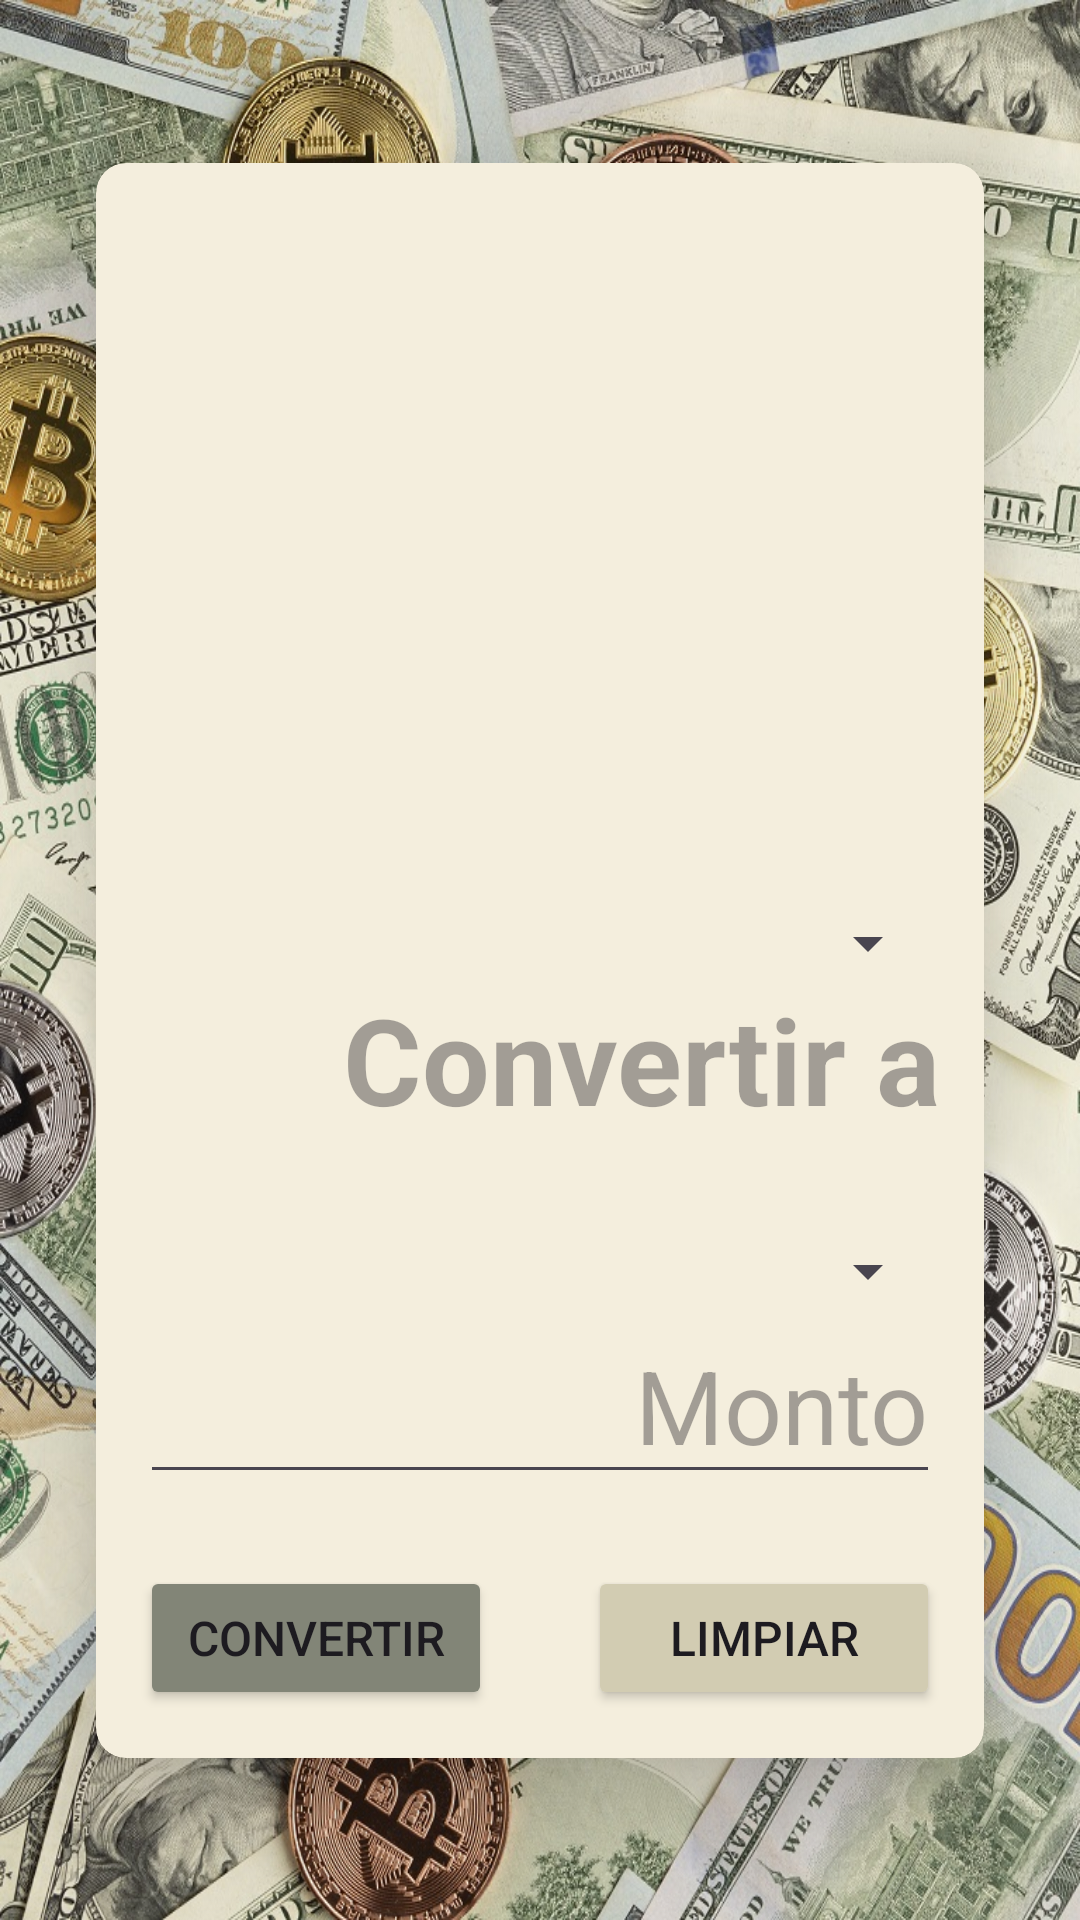

Write the Android layout XML for this screen, with the resource values it uses.
<!-- AndroidManifest.xml: application theme Theme.17CurrencyConverter -->
<!-- res/layout/activity_main.xml -->
<?xml version="1.0" encoding="utf-8"?>
<androidx.constraintlayout.widget.ConstraintLayout xmlns:android="http://schemas.android.com/apk/res/android"
    xmlns:app="http://schemas.android.com/apk/res-auto"
    xmlns:tools="http://schemas.android.com/tools"
    android:id="@+id/clParent"
    android:layout_width="match_parent"
    android:layout_height="match_parent"
    android:background="@drawable/bitcoin_dollar_bills1"
    tools:context=".MainActivity">

    <androidx.cardview.widget.CardView
        android:id="@+id/cvConverter"
        android:layout_width="match_parent"
        android:layout_height="wrap_content"
        android:layout_marginStart="32dp"
        android:layout_marginEnd="32dp"
        android:backgroundTint="#F4EEDD"
        app:cardCornerRadius="10dp"
        app:cardElevation="20dp"
        app:layout_constraintBottom_toBottomOf="parent"
        app:layout_constraintEnd_toEndOf="parent"
        app:layout_constraintStart_toStartOf="parent"
        app:layout_constraintTop_toTopOf="parent">

        <androidx.constraintlayout.widget.ConstraintLayout
            android:id="@+id/clConverter"
            android:layout_width="match_parent"
            android:layout_height="match_parent">

            <ImageView
                android:id="@+id/ivLogo"
                android:layout_width="0dp"
                android:layout_height="200dp"
                android:layout_marginTop="16dp"
                app:layout_constraintEnd_toStartOf="@+id/guideline3"
                app:layout_constraintStart_toStartOf="@+id/guideline2"
                app:layout_constraintTop_toTopOf="parent"
                app:srcCompat="@drawable/exchange" />

            <EditText
                android:id="@+id/etAmountInput"
                android:layout_width="0dp"
                android:layout_height="wrap_content"
                android:ems="10"
                android:hint="Monto"
                android:inputType="number|numberDecimal"
                android:textAlignment="textEnd"
                android:textSize="34sp"
                app:layout_constraintEnd_toStartOf="@+id/guideline3"
                app:layout_constraintStart_toStartOf="@+id/guideline2"
                app:layout_constraintTop_toBottomOf="@+id/spinInputCurrency" />

            <Spinner
                android:id="@+id/spinInputCurrency"
                android:layout_width="0dp"
                android:layout_height="wrap_content"
                android:layout_marginTop="32dp"
                app:layout_constraintEnd_toStartOf="@+id/guideline3"
                app:layout_constraintStart_toStartOf="@+id/guideline2"
                app:layout_constraintTop_toBottomOf="@+id/tvAmountOutput" />

            <TextView
                android:id="@+id/tvAmountOutput"
                android:layout_width="0dp"
                android:layout_height="wrap_content"
                android:hint="Convertir a"
                android:textAlignment="textEnd"
                android:textSize="40sp"
                android:textStyle="bold"
                app:layout_constraintEnd_toStartOf="@+id/guideline3"
                app:layout_constraintStart_toStartOf="@+id/guideline2"
                app:layout_constraintTop_toBottomOf="@+id/spinOutputCurrency" />

            <Spinner
                android:id="@+id/spinOutputCurrency"
                android:layout_width="0dp"
                android:layout_height="wrap_content"
                android:layout_marginTop="32dp"
                app:layout_constraintEnd_toStartOf="@+id/guideline3"
                app:layout_constraintStart_toStartOf="@+id/guideline2"
                app:layout_constraintTop_toBottomOf="@+id/ivLogo" />

            <Button
                android:id="@+id/btConvert"
                android:layout_width="0dp"
                android:layout_height="wrap_content"
                android:layout_marginTop="24dp"
                android:layout_marginEnd="16dp"
                android:layout_marginBottom="16dp"
                android:backgroundTint="#828577"
                android:text="Convertir"
                android:textSize="16sp"
                app:layout_constraintBottom_toBottomOf="parent"
                app:layout_constraintEnd_toStartOf="@+id/guideline5"
                app:layout_constraintStart_toStartOf="@+id/guideline2"
                app:layout_constraintTop_toBottomOf="@+id/etAmountInput" />

            <Button
                android:id="@+id/btReset"
                android:layout_width="0dp"
                android:layout_height="wrap_content"
                android:layout_marginStart="16dp"
                android:layout_marginTop="24dp"
                android:layout_marginBottom="16dp"
                android:backgroundTint="#D2CCB2"
                android:text="Limpiar"
                android:textSize="16sp"
                app:layout_constraintBottom_toBottomOf="parent"
                app:layout_constraintEnd_toStartOf="@+id/guideline3"
                app:layout_constraintStart_toStartOf="@+id/guideline5"
                app:layout_constraintTop_toBottomOf="@+id/etAmountInput" />

            <androidx.constraintlayout.widget.Guideline
                android:id="@+id/guideline2"
                android:layout_width="wrap_content"
                android:layout_height="wrap_content"
                android:orientation="vertical"
                app:layout_constraintGuide_percent="0.05" />

            <androidx.constraintlayout.widget.Guideline
                android:id="@+id/guideline3"
                android:layout_width="wrap_content"
                android:layout_height="wrap_content"
                android:orientation="vertical"
                app:layout_constraintGuide_percent="0.95" />

            <androidx.constraintlayout.widget.Guideline
                android:id="@+id/guideline5"
                android:layout_width="wrap_content"
                android:layout_height="wrap_content"
                android:orientation="vertical"
                app:layout_constraintGuide_percent="0.5" />

        </androidx.constraintlayout.widget.ConstraintLayout>
    </androidx.cardview.widget.CardView>

</androidx.constraintlayout.widget.ConstraintLayout>
<!-- resources referenced by this layout -->
<resources>
  <!-- drawable bitcoin_dollar_bills1: jpg bitmap (drawable, 487096 bytes) -->
  <style name="Theme.17CurrencyConverter" parent="Base.Theme.17CurrencyConverter" />
  <style name="Base.Theme.17CurrencyConverter" parent="Theme.Material3.DayNight.NoActionBar">
          <item name="android:statusBarColor">#828577</item>
  
          
          
      </style>
</resources>
